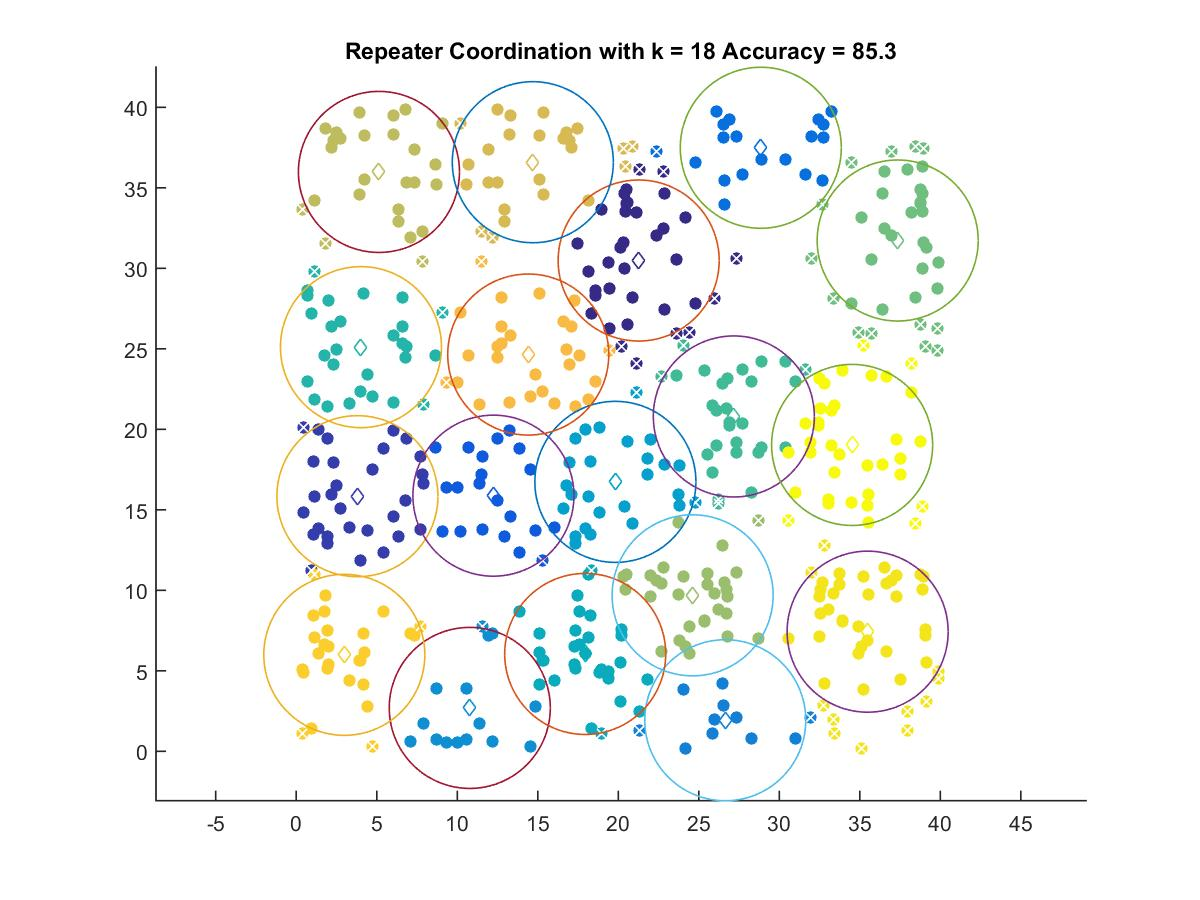

Values plotted in this chart, from the file beside it:
21.265, 30.483
3.798, 15.85
12.24, 15.88
28.85, 37.48
26.64, 1.933
10.78, 2.699
19.82, 16.74
17.95, 6.05
4.019, 25.1
27.18, 20.8
37.35, 31.73
24.62, 9.691
5.135, 35.98
14.69, 36.59
14.41, 24.64
2.985, 5.994
35.48, 7.433
34.52, 19.03
